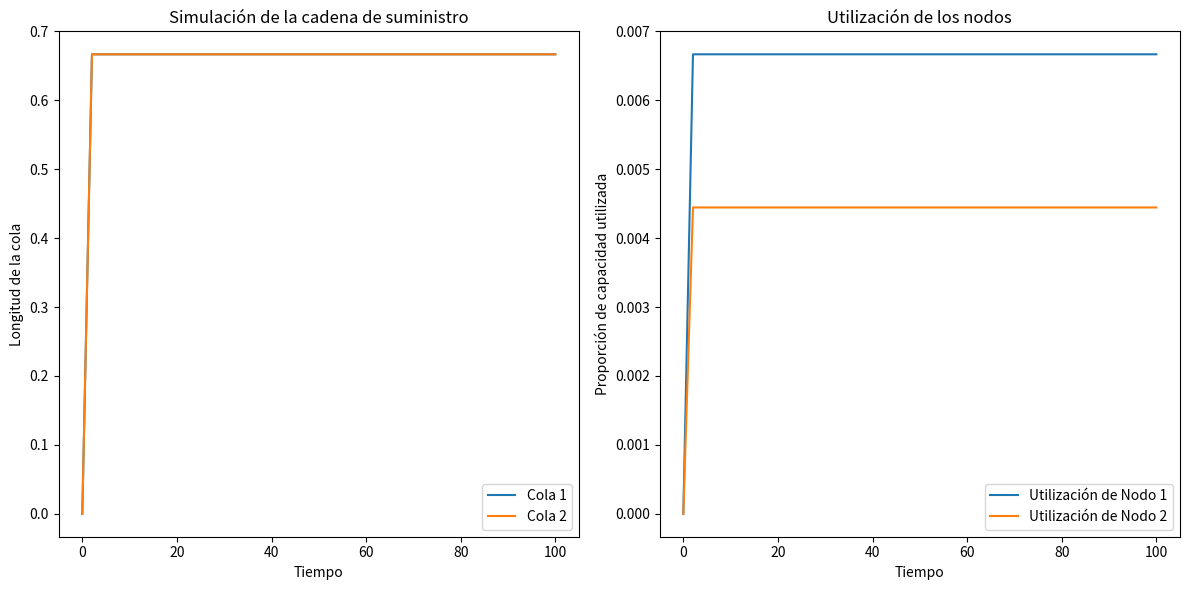

The script that saved this image:
import numpy as np
from scipy.integrate import odeint
import matplotlib.pyplot as plt

# Parámetros del sistema
lambda_1 = 10  # Tasa de llegada al primer nodo
mu_1 = 15      # Tasa de servicio del primer nodo
capacidad_1 = 100  # Capacidad máxima del primer nodo

lambda_2 = 12  # Tasa de llegada al segundo nodo
mu_2 = 18     # Tasa de servicio del segundo nodo
capacidad_2 = 150  # Capacidad máxima del segundo nodo

# Función de derivación para resolver el sistema de ecuaciones diferenciales
def deriv(X, t):
    L1, L2 = X
    dL1_dt = lambda_1 - mu_1 * min(L1, capacidad_1)
    dL2_dt = lambda_2 - mu_2 * min(L2, capacidad_2)
    return [dL1_dt, dL2_dt]

# Condición inicial
X0 = [0, 0]  # Inicialmente ambas colas están vacías

# Tiempo de simulación
t = np.linspace(0, 100)

# Resolver el sistema de ecuaciones diferenciales
sol = odeint(deriv, X0, t)

# Graficar los resultados
plt.figure(figsize=(12, 6))

plt.subplot(121)
plt.plot(t, sol[:, 0], label='Cola 1')
plt.plot(t, sol[:, 1], label='Cola 2')
plt.xlabel('Tiempo')
plt.ylabel('Longitud de la cola')
plt.title('Simulación de la cadena de suministro')
plt.legend()

plt.subplot(122)
plt.plot(t, sol[:, 0]/capacidad_1, label='Utilización de Nodo 1')
plt.plot(t, sol[:, 1]/capacidad_2, label='Utilización de Nodo 2')
plt.xlabel('Tiempo')
plt.ylabel('Proporción de capacidad utilizada')
plt.title('Utilización de los nodos')
plt.legend()

plt.tight_layout()
plt.show()
